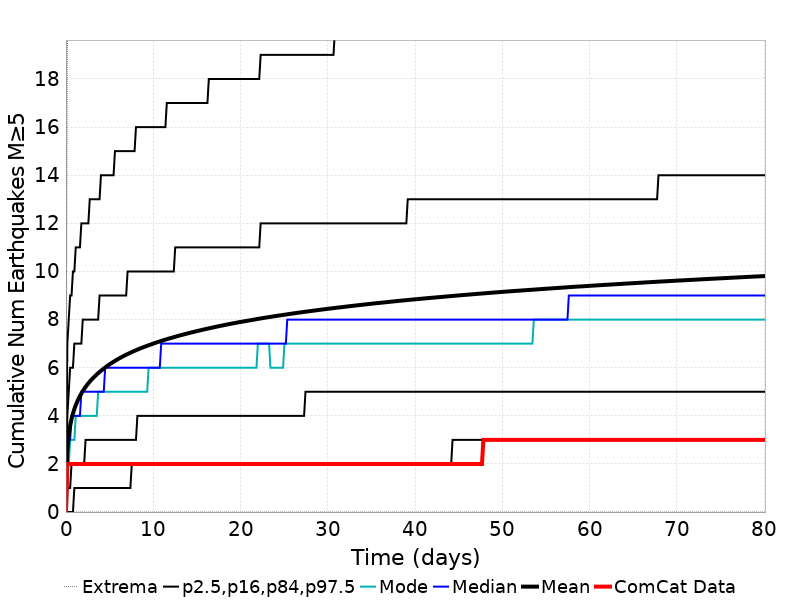

Source data for this figure (header and first rows):
Time (days), ComCat Data, Simulation Mean, Simulation Median, Simulation Mode, Simulation Minimum, Simulation Maximum, 2.5 %-ile, 16 %-ile, 84 %-ile, 97.5 %-ile
0.0, 0.0, 0.0, 0.0, 0.0, 0.0, 0.0, 0.0, 0.0, 0.0, 0.0
0.1605, 2.0, 2.588, 2.0, 2.0, 0.0, 19.0, 0.0, 1.0, 4.0, 7.0
0.321, 2.0, 3.206, 3.0, 2.0, 0.0, 23.0, 0.0, 1.0, 5.0, 8.0
0.4816, 2.0, 3.587, 3.0, 3.0, 0.0, 25.0, 0.0, 1.0, 6.0, 9.0
0.6421, 2.0, 3.869, 4.0, 3.0, 0.0, 28.0, 0.0, 2.0, 6.0, 9.0
0.8026, 2.0, 4.094, 4.0, 3.0, 0.0, 30.0, 0.0, 2.0, 6.0, 10.0
0.9631, 2.0, 4.28, 4.0, 3.0, 0.0, 30.0, 1.0, 2.0, 7.0, 10.0
1.124, 2.0, 4.441, 4.0, 4.0, 0.0, 31.0, 1.0, 2.0, 7.0, 11.0
1.284, 2.0, 4.582, 4.0, 4.0, 0.0, 31.0, 1.0, 2.0, 7.0, 11.0
1.445, 2.0, 4.708, 4.0, 4.0, 0.0, 33.0, 1.0, 2.0, 7.0, 11.0
1.605, 2.0, 4.824, 4.0, 4.0, 0.0, 34.0, 1.0, 2.0, 7.0, 11.0
1.766, 2.0, 4.927, 5.0, 4.0, 0.0, 35.0, 1.0, 2.0, 7.0, 12.0
1.926, 2.0, 5.025, 5.0, 4.0, 0.0, 36.0, 1.0, 2.0, 8.0, 12.0
2.087, 2.0, 5.114, 5.0, 4.0, 0.0, 36.0, 1.0, 2.0, 8.0, 12.0
2.247, 2.0, 5.198, 5.0, 4.0, 0.0, 36.0, 1.0, 3.0, 8.0, 12.0
2.408, 2.0, 5.277, 5.0, 4.0, 0.0, 36.0, 1.0, 3.0, 8.0, 12.0
2.568, 2.0, 5.351, 5.0, 4.0, 0.0, 37.0, 1.0, 3.0, 8.0, 12.0
2.729, 2.0, 5.42, 5.0, 4.0, 0.0, 37.0, 1.0, 3.0, 8.0, 13.0
2.889, 2.0, 5.485, 5.0, 4.0, 0.0, 39.0, 1.0, 3.0, 8.0, 13.0
3.05, 2.0, 5.548, 5.0, 4.0, 0.0, 39.0, 1.0, 3.0, 8.0, 13.0
3.21, 2.0, 5.608, 5.0, 4.0, 0.0, 39.0, 1.0, 3.0, 8.0, 13.0
3.371, 2.0, 5.664, 5.0, 4.0, 0.0, 39.0, 1.0, 3.0, 8.0, 13.0
3.531, 2.0, 5.718, 5.0, 4.0, 0.0, 39.0, 1.0, 3.0, 8.0, 13.0
3.692, 2.0, 5.771, 5.0, 5.0, 0.0, 39.0, 1.0, 3.0, 8.0, 13.0
3.853, 2.0, 5.822, 5.0, 5.0, 0.0, 39.0, 1.0, 3.0, 9.0, 13.0
4.013, 2.0, 5.871, 5.0, 5.0, 0.0, 39.0, 1.0, 3.0, 9.0, 14.0
4.174, 2.0, 5.917, 5.0, 5.0, 0.0, 39.0, 1.0, 3.0, 9.0, 14.0
4.334, 2.0, 5.964, 5.0, 5.0, 0.0, 39.0, 1.0, 3.0, 9.0, 14.0
4.495, 2.0, 6.008, 6.0, 5.0, 0.0, 39.0, 1.0, 3.0, 9.0, 14.0
4.655, 2.0, 6.051, 6.0, 5.0, 0.0, 40.0, 1.0, 3.0, 9.0, 14.0
4.816, 2.0, 6.093, 6.0, 5.0, 0.0, 40.0, 1.0, 3.0, 9.0, 14.0
4.976, 2.0, 6.134, 6.0, 5.0, 0.0, 40.0, 1.0, 3.0, 9.0, 14.0
5.137, 2.0, 6.172, 6.0, 5.0, 0.0, 40.0, 1.0, 3.0, 9.0, 14.0
5.297, 2.0, 6.209, 6.0, 5.0, 0.0, 40.0, 1.0, 3.0, 9.0, 14.0
5.458, 2.0, 6.246, 6.0, 5.0, 0.0, 40.0, 1.0, 3.0, 9.0, 14.0
5.618, 2.0, 6.282, 6.0, 5.0, 0.0, 40.0, 1.0, 3.0, 9.0, 15.0
5.779, 2.0, 6.317, 6.0, 5.0, 0.0, 40.0, 1.0, 3.0, 9.0, 15.0
5.939, 2.0, 6.352, 6.0, 5.0, 0.0, 40.0, 1.0, 3.0, 9.0, 15.0
6.1, 2.0, 6.385, 6.0, 5.0, 0.0, 40.0, 1.0, 3.0, 9.0, 15.0
6.26, 2.0, 6.417, 6.0, 5.0, 0.0, 40.0, 1.0, 3.0, 9.0, 15.0
6.421, 2.0, 6.449, 6.0, 5.0, 0.0, 40.0, 1.0, 3.0, 9.0, 15.0
6.581, 2.0, 6.48, 6.0, 5.0, 0.0, 40.0, 1.0, 3.0, 9.0, 15.0
6.742, 2.0, 6.51, 6.0, 5.0, 0.0, 40.0, 1.0, 3.0, 9.0, 15.0
6.902, 2.0, 6.539, 6.0, 5.0, 0.0, 40.0, 1.0, 3.0, 9.0, 15.0
7.063, 2.0, 6.567, 6.0, 5.0, 0.0, 40.0, 1.0, 3.0, 10.0, 15.0
7.224, 2.0, 6.594, 6.0, 5.0, 0.0, 40.0, 1.0, 3.0, 10.0, 15.0
7.384, 2.0, 6.621, 6.0, 5.0, 0.0, 40.0, 1.0, 3.0, 10.0, 15.0
7.545, 2.0, 6.647, 6.0, 5.0, 0.0, 40.0, 2.0, 3.0, 10.0, 15.0
7.705, 2.0, 6.675, 6.0, 5.0, 0.0, 40.0, 2.0, 3.0, 10.0, 15.0
7.866, 2.0, 6.701, 6.0, 5.0, 0.0, 40.0, 2.0, 3.0, 10.0, 15.0
8.026, 2.0, 6.726, 6.0, 5.0, 0.0, 40.0, 2.0, 3.0, 10.0, 16.0
8.187, 2.0, 6.75, 6.0, 5.0, 0.0, 40.0, 2.0, 4.0, 10.0, 16.0
8.347, 2.0, 6.775, 6.0, 5.0, 0.0, 40.0, 2.0, 4.0, 10.0, 16.0
8.508, 2.0, 6.798, 6.0, 5.0, 0.0, 40.0, 2.0, 4.0, 10.0, 16.0
8.668, 2.0, 6.822, 6.0, 5.0, 0.0, 40.0, 2.0, 4.0, 10.0, 16.0
8.829, 2.0, 6.843, 6.0, 5.0, 0.0, 40.0, 2.0, 4.0, 10.0, 16.0
8.989, 2.0, 6.866, 6.0, 5.0, 0.0, 41.0, 2.0, 4.0, 10.0, 16.0
9.15, 2.0, 6.889, 6.0, 5.0, 0.0, 41.0, 2.0, 4.0, 10.0, 16.0
9.31, 2.0, 6.91, 6.0, 5.0, 0.0, 43.0, 2.0, 4.0, 10.0, 16.0
9.471, 2.0, 6.931, 6.0, 6.0, 0.0, 43.0, 2.0, 4.0, 10.0, 16.0
... 440 more rows
